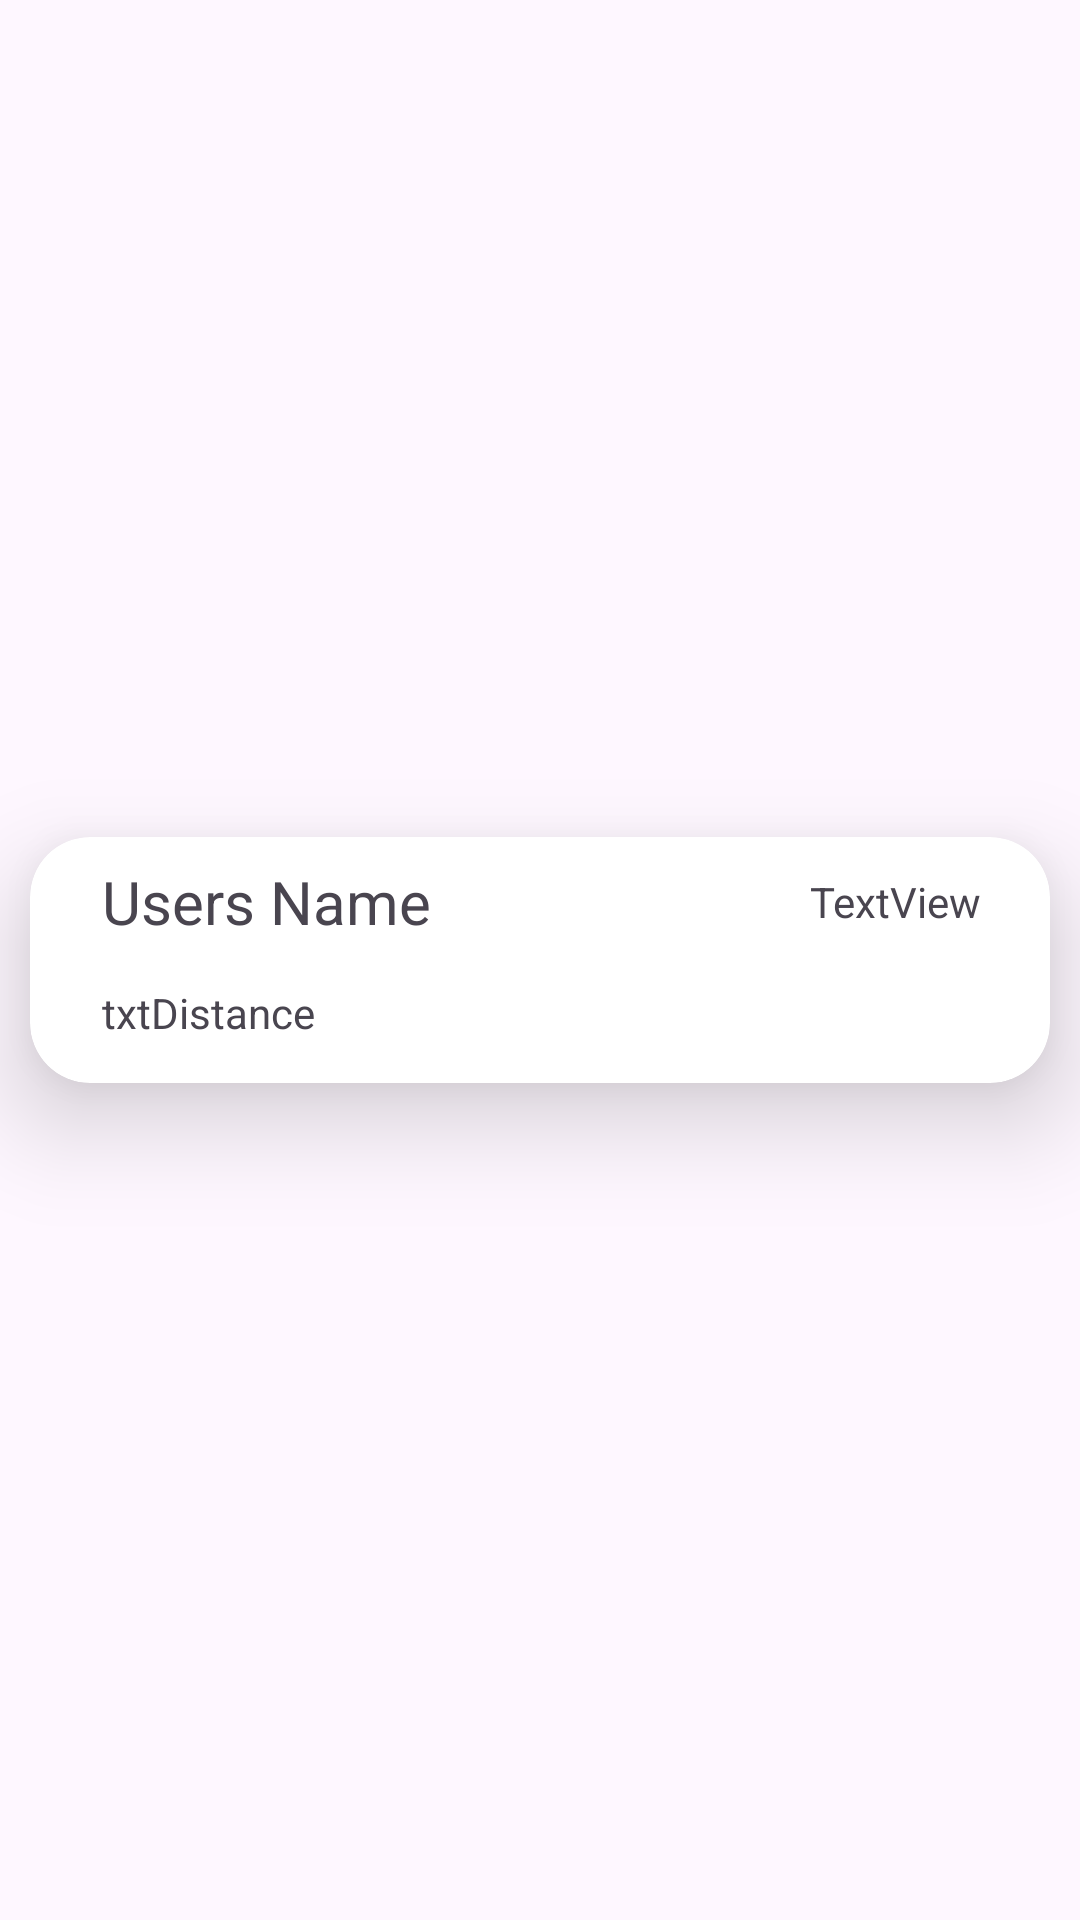

Produce the Android XML layout that renders to this screen, including the resource entries it uses.
<!-- AndroidManifest.xml: application theme Theme._403FinalProject -->
<!-- res/layout/layout_walker.xml -->
<?xml version="1.0" encoding="utf-8"?>
<androidx.constraintlayout.widget.ConstraintLayout xmlns:android="http://schemas.android.com/apk/res/android"
    xmlns:app="http://schemas.android.com/apk/res-auto"
    xmlns:tools="http://schemas.android.com/tools"
    android:layout_width="match_parent"
    android:layout_height="wrap_content">

    <androidx.cardview.widget.CardView
        android:id="@+id/cardViewWalker"
        android:layout_width="0dp"
        android:layout_height="wrap_content"
        android:layout_margin="10dp"
        app:cardCornerRadius="20dp"
        app:cardElevation="20dp"
        app:layout_constraintBottom_toBottomOf="parent"
        app:layout_constraintEnd_toEndOf="parent"
        app:layout_constraintStart_toStartOf="parent"
        app:layout_constraintTop_toTopOf="parent">

        <androidx.appcompat.widget.LinearLayoutCompat
            android:layout_width="match_parent"
            android:layout_height="wrap_content"
            android:layout_gravity="center"

            android:gravity="center"
            android:orientation="horizontal">

            <androidx.constraintlayout.widget.ConstraintLayout
                android:layout_width="match_parent"
                android:layout_height="wrap_content">

                <TextView
                    android:id="@+id/txtName"
                    android:layout_width="wrap_content"
                    android:layout_height="wrap_content"
                    android:layout_marginStart="24dp"
                    android:layout_marginTop="8dp"
                    android:text="Users Name "
                    android:textSize="20sp"
                    app:layout_constraintStart_toStartOf="parent"
                    app:layout_constraintTop_toTopOf="parent" />

                <TextView
                    android:id="@+id/txtCharge"
                    android:layout_width="wrap_content"
                    android:layout_height="wrap_content"
                    android:text="TextView"
                    app:layout_constraintBottom_toBottomOf="@+id/txtName"
                    app:layout_constraintEnd_toEndOf="parent"
                    app:layout_constraintHorizontal_bias="0.84"
                    app:layout_constraintStart_toEndOf="@+id/txtName"
                    app:layout_constraintTop_toTopOf="@+id/txtName" />

                <TextView
                    android:id="@+id/txtDistanceAway"
                    android:layout_width="0dp"
                    android:layout_height="wrap_content"
                    android:text="txtDistance"
                    app:layout_constraintBottom_toTopOf="@+id/guideline2"
                    app:layout_constraintEnd_toEndOf="@+id/txtName"
                    app:layout_constraintStart_toStartOf="@+id/txtName"
                    app:layout_constraintTop_toBottomOf="@+id/txtName" />

                <androidx.constraintlayout.widget.Guideline
                    android:id="@+id/guideline2"
                    android:layout_width="wrap_content"
                    android:layout_height="wrap_content"
                    android:orientation="horizontal"
                    app:layout_constraintGuide_begin="82dp" />

                

                <TextView
                    android:id="@+id/txtShortDesc"
                    android:layout_width="110dp"
                    android:layout_height="wrap_content"
                    android:layout_marginStart="24dp"
                    android:layout_marginTop="8dp"
                    android:text="Short Desc"
                    android:visibility="gone"
                    app:layout_constraintEnd_toEndOf="parent"
                    app:layout_constraintHorizontal_bias="0.0"
                    app:layout_constraintStart_toStartOf="parent"
                    app:layout_constraintTop_toTopOf="@+id/guideline2" />

                <TextView
                    android:id="@+id/txtLongDesc"
                    android:layout_width="0dp"
                    android:layout_height="120dp"
                    android:layout_marginTop="8dp"
                    android:layout_marginEnd="24dp"
                    android:fadeScrollbars="false"
                    android:isScrollContainer="true"
                    android:nestedScrollingEnabled="true"
                    android:overScrollMode="never"
                    android:scrollbars="vertical"
                    android:text="TextView"
                    android:visibility="gone"
                    app:layout_constraintEnd_toEndOf="parent"
                    app:layout_constraintHorizontal_bias="0.0"
                    app:layout_constraintStart_toStartOf="@+id/txtShortDesc"
                    app:layout_constraintTop_toBottomOf="@+id/txtShortDesc" />

                <Button
                    android:id="@+id/btnRequest"
                    android:layout_width="0dp"
                    android:layout_height="wrap_content"
                    android:backgroundTint="@color/primary_color"
                    android:shadowColor="#FFFFFF"
                    android:text="View Profile"
                    android:textColor="#FFFFFF"
                    android:textColorHighlight="#FFEB3B"
                    android:textColorLink="#FFFFFF"
                    android:visibility="gone"
                    app:layout_constraintEnd_toEndOf="@+id/txtLongDesc"
                    app:layout_constraintStart_toStartOf="@+id/txtLongDesc"
                    app:layout_constraintTop_toBottomOf="@+id/txtLongDesc"
                    app:rippleColor="#FFFFFF" />

                


            </androidx.constraintlayout.widget.ConstraintLayout>
        </androidx.appcompat.widget.LinearLayoutCompat>

    </androidx.cardview.widget.CardView>
</androidx.constraintlayout.widget.ConstraintLayout>
<!-- resources referenced by this layout -->
<resources>
  <color name="primary_color">#77DD77</color>
  <style name="Theme._403FinalProject" parent="Base.Theme._403FinalProject" />
  <style name="Base.Theme._403FinalProject" parent="Theme.Material3.DayNight.NoActionBar">
          
          
      </style>
</resources>
